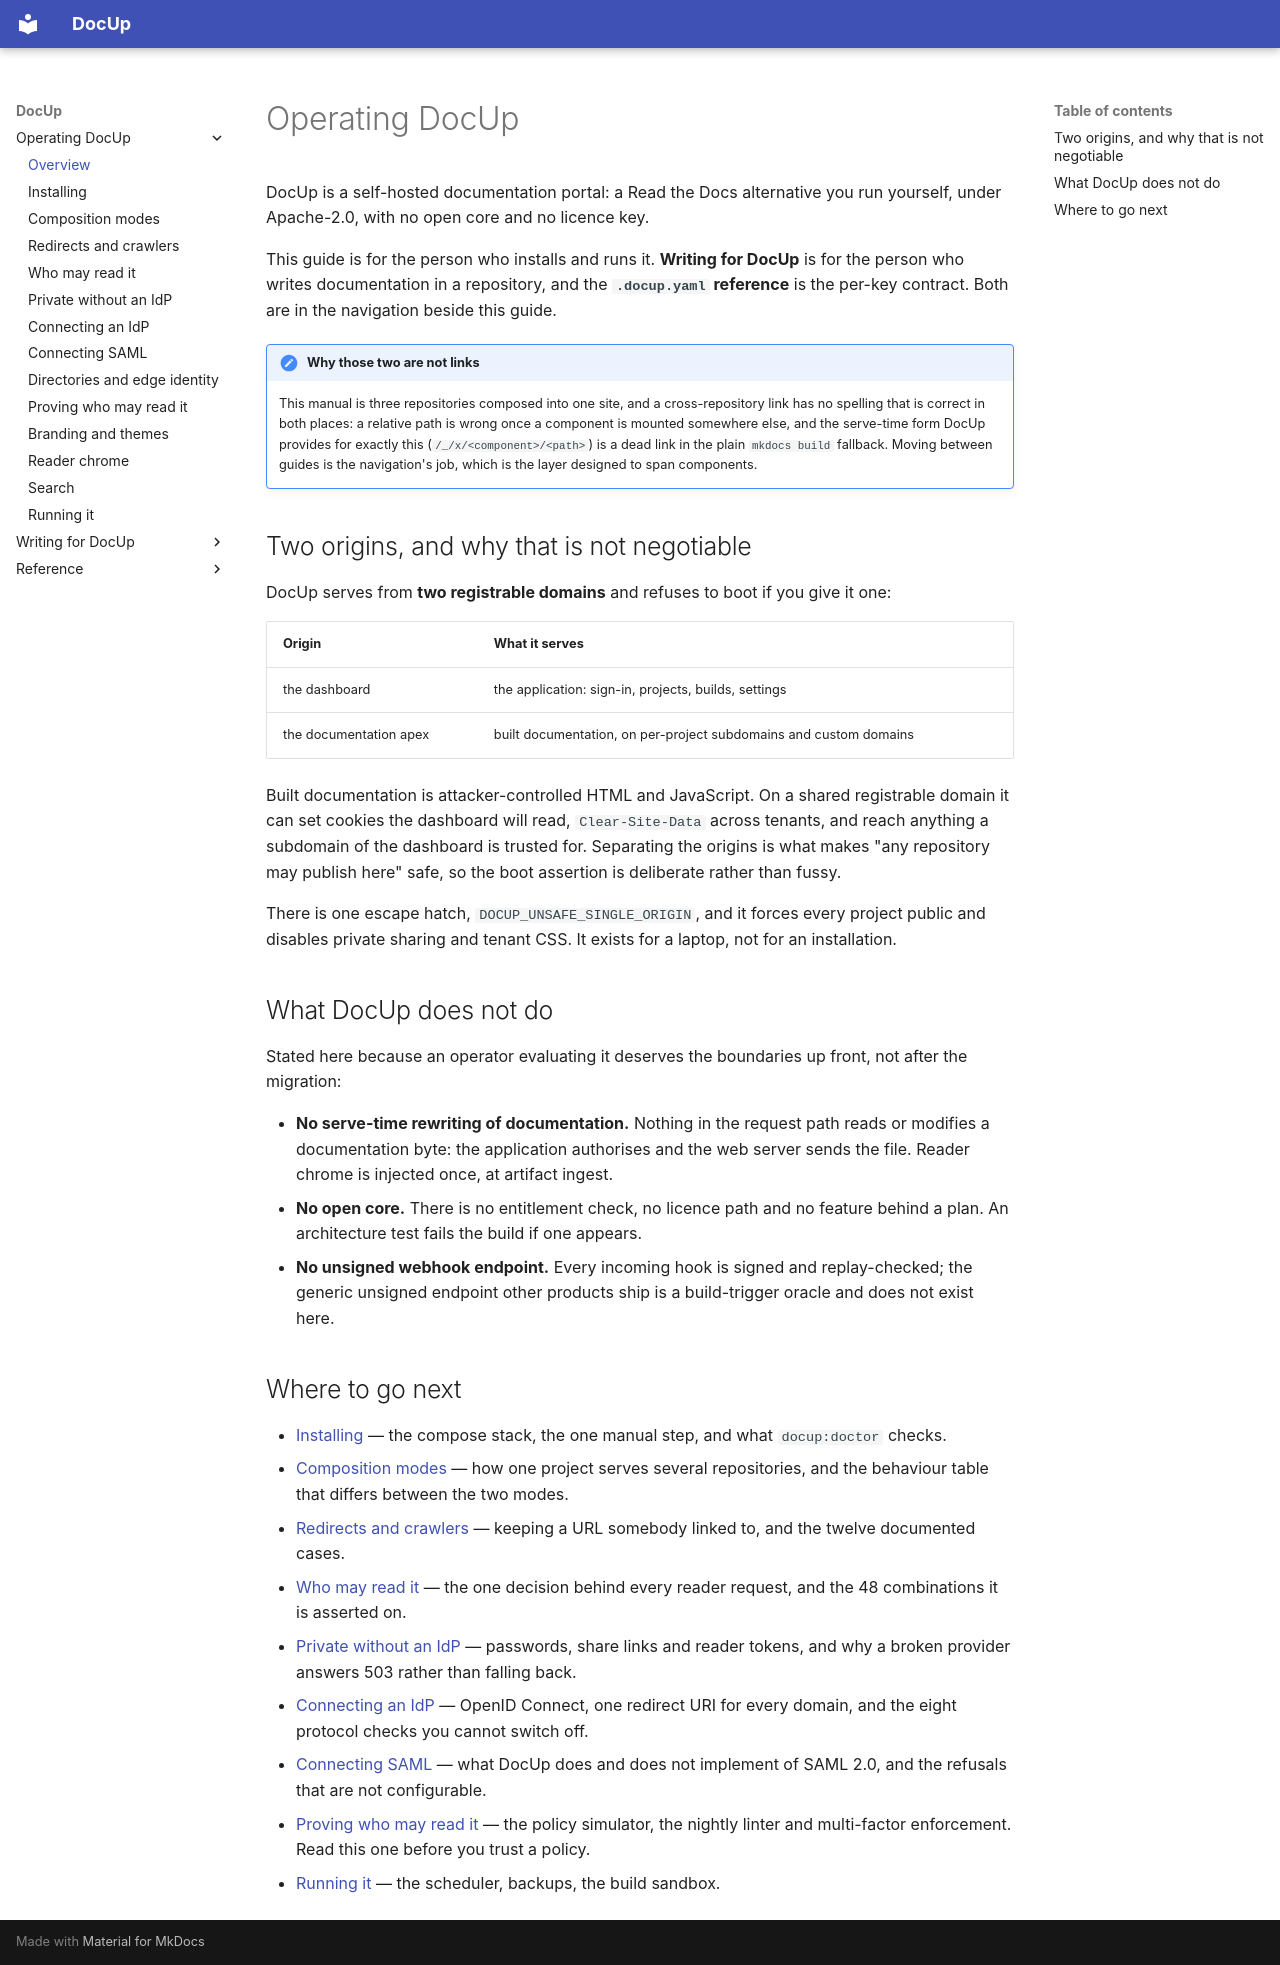

repository: DocUpHQ/DocUp · page: operator/docs/index.html · generator: mkdocs

# Operating DocUp

DocUp is a self-hosted documentation portal: a Read the Docs alternative you
run yourself, under Apache-2.0, with no open core and no licence key.

This guide is for the person who installs and runs it. **Writing for DocUp**
is for the person who writes documentation in a repository, and the
**`.docup.yaml` reference** is the per-key contract. Both are in the
navigation beside this guide.

!!! note "Why those two are not links"

    This manual is three repositories composed into one site, and a
    cross-repository link has no spelling that is correct in both places: a
    relative path is wrong once a component is mounted somewhere else, and
    the serve-time form DocUp provides for exactly this
    (`/_/x/<component>/<path>`) is a dead link in the plain `mkdocs build`
    fallback. Moving between guides is the navigation's job, which is the
    layer designed to span components.

## Two origins, and why that is not negotiable

DocUp serves from **two registrable domains** and refuses to boot if you give
it one:

| Origin | What it serves |
|---|---|
| the dashboard | the application: sign-in, projects, builds, settings |
| the documentation apex | built documentation, on per-project subdomains and custom domains |

Built documentation is attacker-controlled HTML and JavaScript. On a shared
registrable domain it can set cookies the dashboard will read, `Clear-Site-Data`
across tenants, and reach anything a subdomain of the dashboard is trusted for.
Separating the origins is what makes "any repository may publish here" safe,
so the boot assertion is deliberate rather than fussy.

There is one escape hatch, `DOCUP_UNSAFE_SINGLE_ORIGIN`, and it forces every
project public and disables private sharing and tenant CSS. It exists for a
laptop, not for an installation.

## What DocUp does not do

Stated here because an operator evaluating it deserves the boundaries up
front, not after the migration:

- **No serve-time rewriting of documentation.** Nothing in the request path
  reads or modifies a documentation byte: the application authorises and the
  web server sends the file. Reader chrome is injected once, at artifact
  ingest.
- **No open core.** There is no entitlement check, no licence path and no
  feature behind a plan. An architecture test fails the build if one appears.
- **No unsigned webhook endpoint.** Every incoming hook is signed and
  replay-checked; the generic unsigned endpoint other products ship is a
  build-trigger oracle and does not exist here.

## Where to go next

- [Installing](installing.md) — the compose stack, the one manual step, and
  what `docup:doctor` checks.
- [Composition modes](composition.md) — how one project serves several
  repositories, and the behaviour table that differs between the two modes.
- [Redirects and crawlers](redirects.md) — keeping a URL somebody linked to,
  and the twelve documented cases.
- [Who may read it](access.md) — the one decision behind every reader request,
  and the 48 combinations it is asserted on.
- [Private without an IdP](providers.md) — passwords, share links and reader
  tokens, and why a broken provider answers 503 rather than falling back.
- [Connecting an IdP](oidc.md) — OpenID Connect, one redirect URI for every
  domain, and the eight protocol checks you cannot switch off.
- [Connecting SAML](saml.md) — what DocUp does and does not implement of
  SAML 2.0, and the refusals that are not configurable.
- [Proving who may read it](assurance.md) — the policy simulator, the nightly
  linter and multi-factor enforcement. Read this one before you trust a policy.
- [Running it](operations.md) — the scheduler, backups, the build sandbox.
